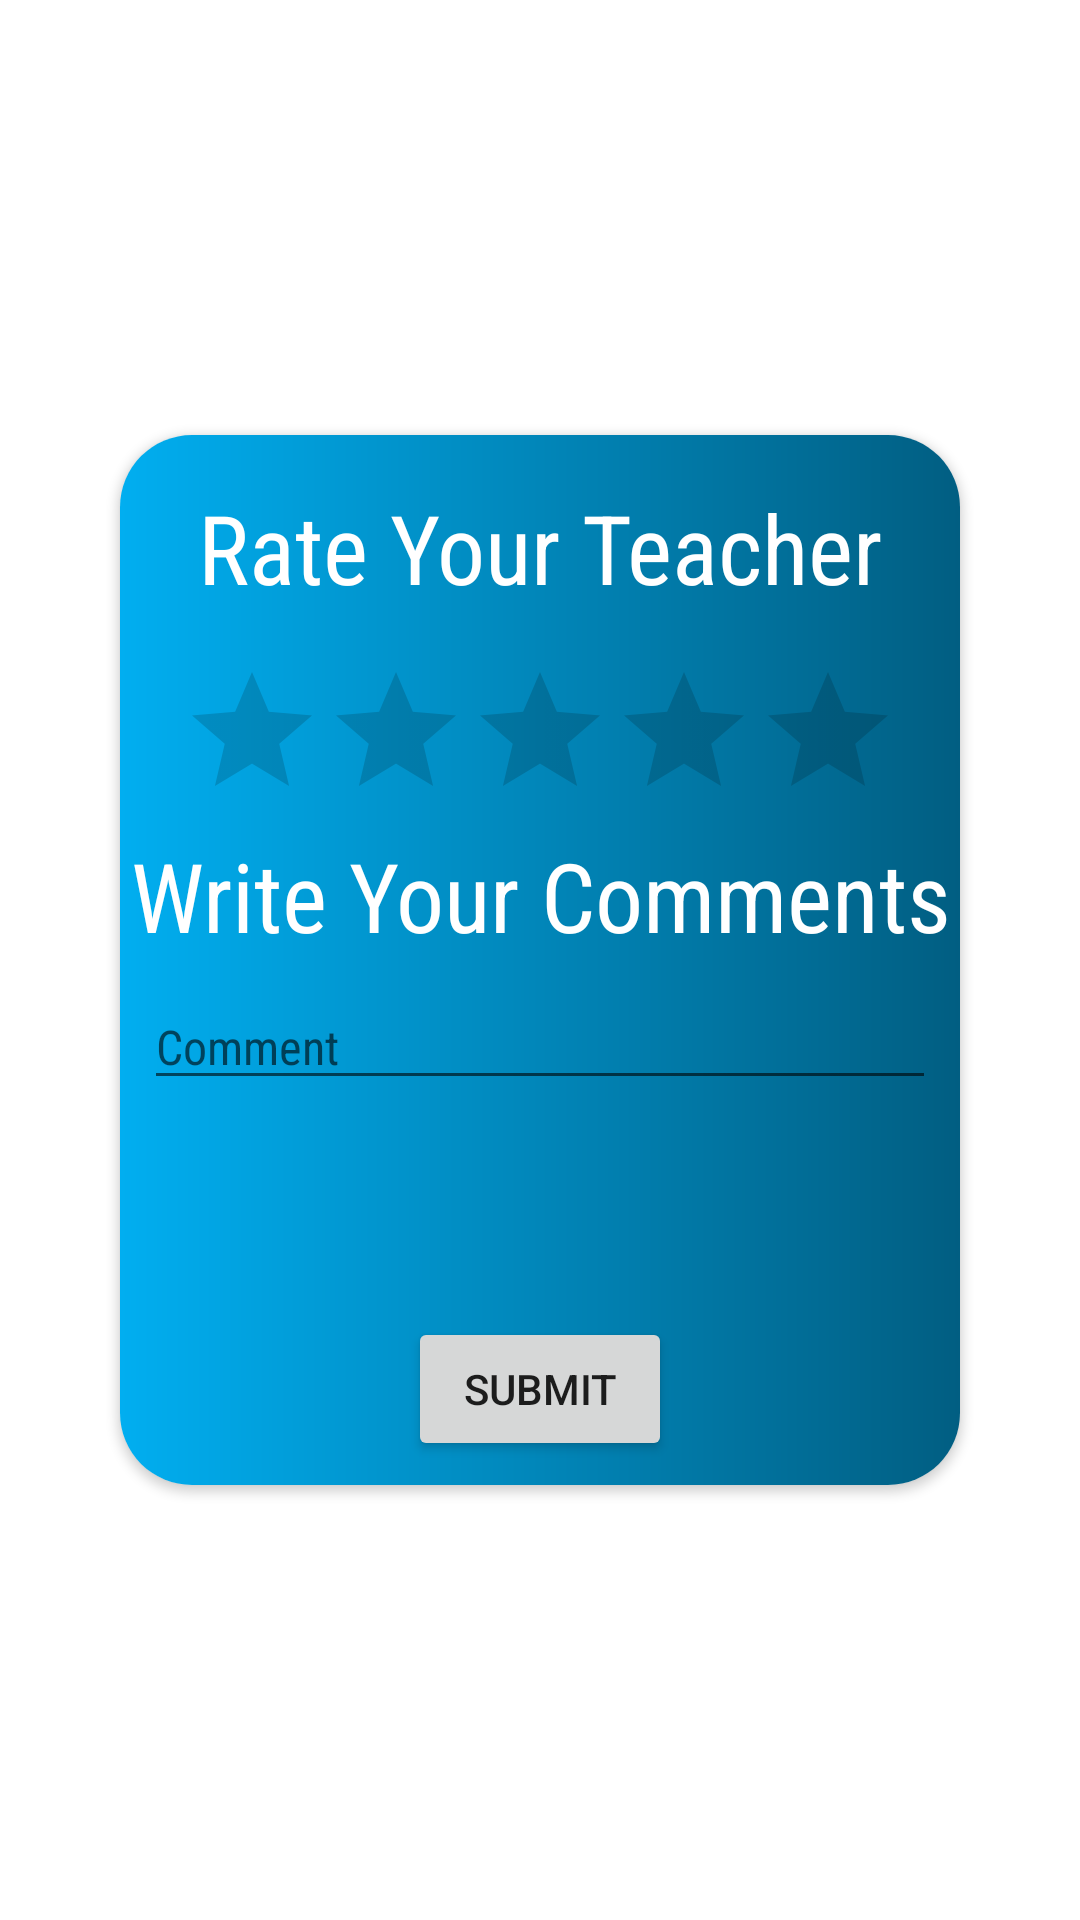

Write the Android layout XML for this screen, with the resource values it uses.
<!-- AndroidManifest.xml: application theme Theme.STMeet -->
<!-- res/layout/fragment_rate_teacher.xml -->
<?xml version="1.0" encoding="utf-8"?>
<FrameLayout
    xmlns:android="http://schemas.android.com/apk/res/android"
    xmlns:tools="http://schemas.android.com/tools"
    android:layout_width="match_parent"
    android:layout_height="match_parent"
    xmlns:app="http://schemas.android.com/apk/res-auto"
    tools:context=".chat.RateTeacherFragment">

    
    <androidx.cardview.widget.CardView
        android:layout_width="match_parent"
        android:layout_height="350dp"
        android:layout_margin="40sp"
        app:cardCornerRadius="24sp"
        android:elevation="24sp"
        android:layout_gravity="center">

        <LinearLayout
            android:layout_width="match_parent"
            android:layout_height="match_parent"
            android:orientation="vertical"
            android:background="@drawable/bg1">

            <TextView
                android:layout_width="match_parent"
                android:layout_height="wrap_content"
                android:text="Rate Your Teacher"
                android:textSize="32dp"
                android:fontFamily="sans-serif-condensed"
                android:textColor="@color/white"
                android:textAlignment="center"
                android:layout_marginTop="16dp"
                android:layout_gravity="center_horizontal" />

            <RatingBar
                android:layout_width="wrap_content"
                android:layout_height="wrap_content"
                android:id="@+id/ratingBar2"
                android:layout_gravity="center"
                android:numStars="5"
                android:stepSize="1"
                android:layout_marginTop="16dp"/>

            <TextView
                android:layout_width="match_parent"
                android:layout_height="wrap_content"
                android:text="Write Your Comments"
                android:textSize="32dp"
                android:fontFamily="sans-serif-condensed"
                android:textColor="@color/white"
                android:textAlignment="center"
                android:layout_gravity="center_horizontal" />

            <EditText
                android:layout_width="match_parent"
                android:layout_height="wrap_content"
                android:id="@+id/commentEditText"
                android:hint="Comment"
                android:textSize="16dp"
                android:layout_margin="8dp"
                android:textColor="@color/white"
                android:fontFamily="sans-serif-condensed"/>

            <androidx.constraintlayout.widget.ConstraintLayout
                android:layout_width="match_parent"
                android:layout_height="match_parent">

                <Button
                    android:layout_width="wrap_content"
                    android:layout_height="wrap_content"
                    android:layout_gravity="center"
                    android:text="Submit"
                    android:id="@+id/rateBtn"
                    android:layout_marginBottom="8dp"
                    app:layout_constraintBottom_toBottomOf="parent"
                    app:layout_constraintEnd_toEndOf="parent"
                    app:layout_constraintStart_toStartOf="parent" />

            </androidx.constraintlayout.widget.ConstraintLayout>


        </LinearLayout>

    </androidx.cardview.widget.CardView>

</FrameLayout>
<!-- resources referenced by this layout -->
<resources>
  <color name="white">#FFFFFFFF</color>
  <!-- drawable bg1 (drawable) -->
  <?xml version="1.0" encoding="utf-8"?>
  <shape xmlns:android="http://schemas.android.com/apk/res/android">
  
      <gradient android:startColor="@color/lightBlue"
                android:endColor="@color/midBlue">
      </gradient>
  
  </shape>
  <style name="Theme.STMeet" parent="Theme.MaterialComponents.DayNight.NoActionBar">
          
          <item name="colorPrimary">@color/lightBlue</item>
          <item name="colorPrimaryVariant">@color/midBlue</item>
          <item name="colorOnPrimary">@color/white</item>
          
          <item name="colorSecondary">@color/teal_200</item>
          <item name="colorSecondaryVariant">@color/teal_700</item>
          <item name="colorOnSecondary">@color/black</item>
          
          <item name="android:statusBarColor" tools:targetApi="l">?attr/colorPrimaryVariant</item>
          
          <item name="android:itemBackground">@drawable/bg1</item>
  
      </style>
  <color name="lightBlue">#01AEF0</color>
  <color name="midBlue">#015E82</color>
  <color name="teal_200">#FF03DAC5</color>
  <color name="teal_700">#FF018786</color>
  <color name="black">#FF000000</color>
</resources>
